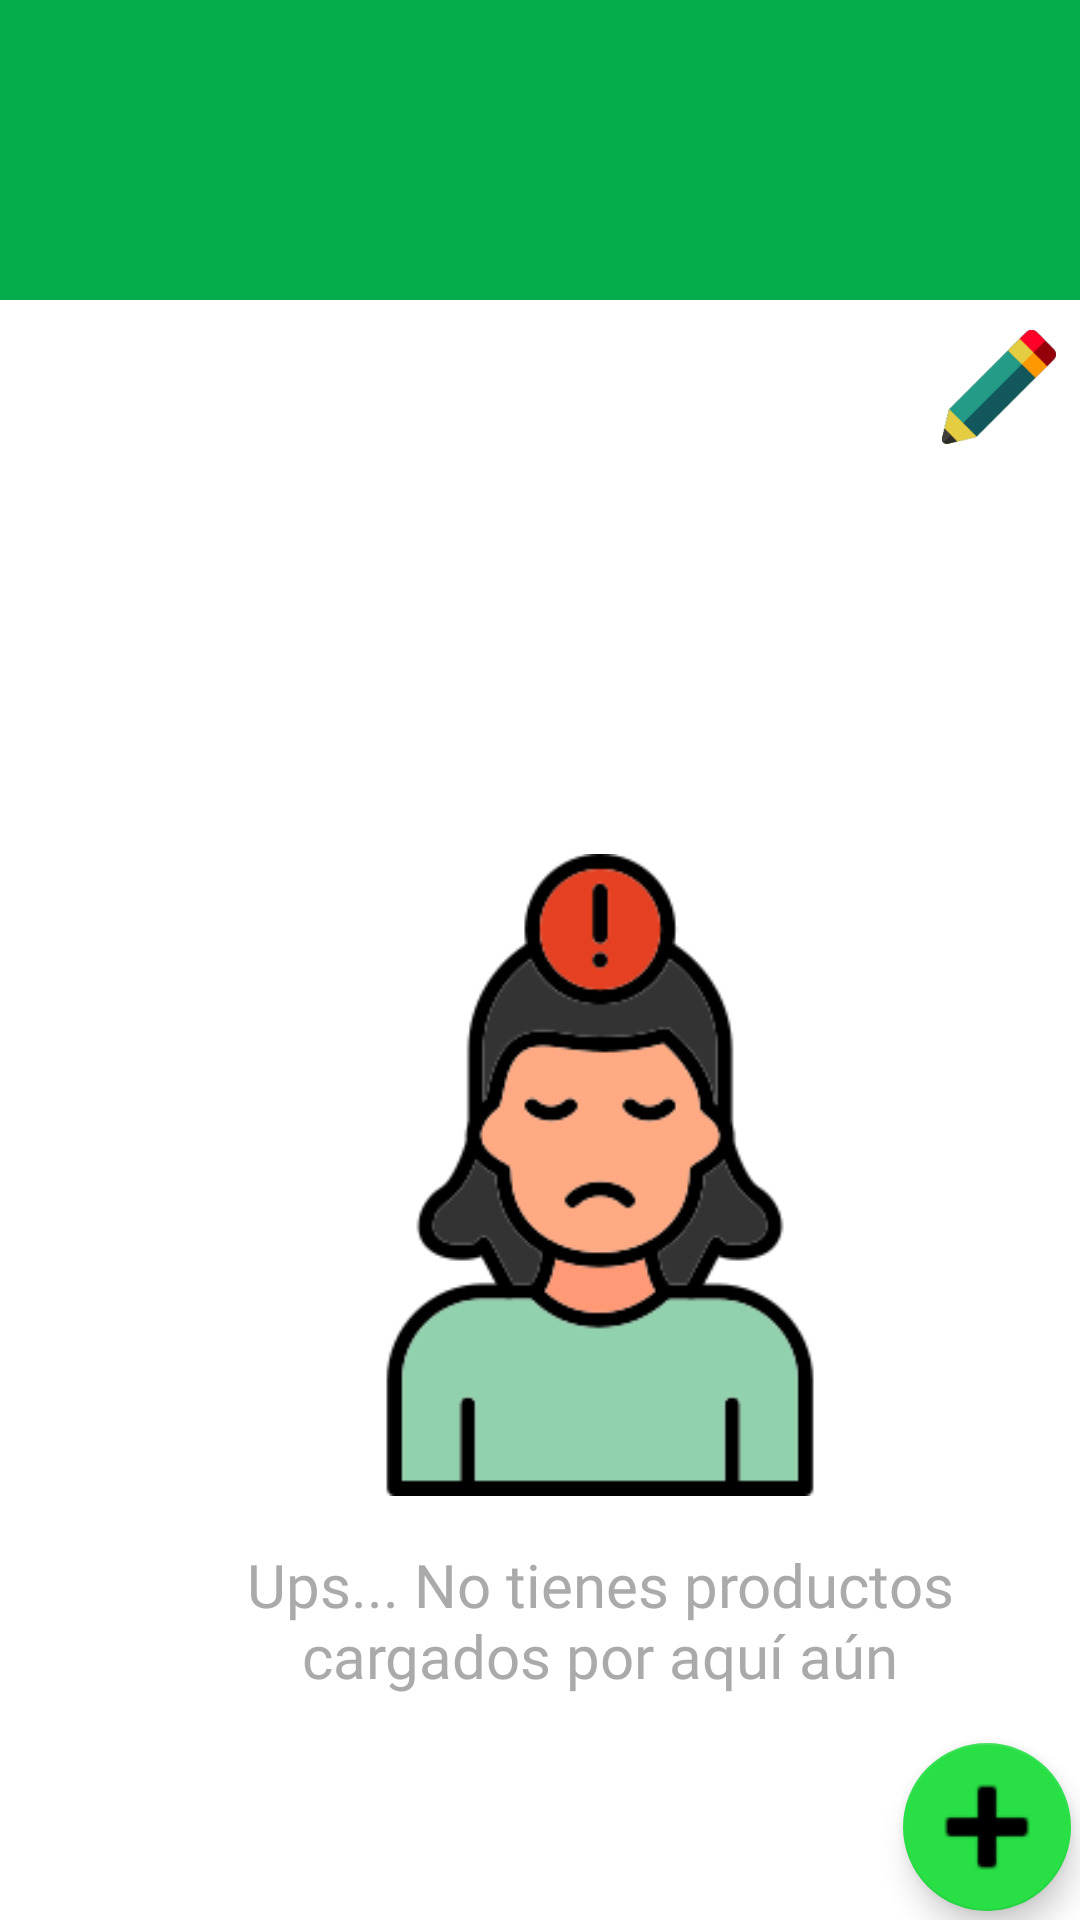

The Android layout XML behind this screen, and the referenced resources:
<!-- AndroidManifest.xml: application theme Theme.TP_FINAL -->
<!-- res/layout/fragment_comercio_.xml -->
<?xml version="1.0" encoding="utf-8"?>
<FrameLayout xmlns:android="http://schemas.android.com/apk/res/android"
    xmlns:app="http://schemas.android.com/apk/res-auto"
    xmlns:tools="http://schemas.android.com/tools"
    android:layout_width="match_parent"
    android:layout_height="match_parent"
    tools:context=".ComercioFragment">

    <androidx.constraintlayout.widget.ConstraintLayout
        android:layout_width="match_parent"
        android:layout_height="wrap_content"
        tools:context=".Seleccion_Comercio">

        <ImageView
            android:id="@+id/imageView16"
            android:layout_width="match_parent"
            android:layout_height="100dp"
            android:layout_marginTop="0dp"
            android:background="@color/ic_launcher_background"
            app:layout_constraintStart_toStartOf="parent"
            app:layout_constraintTop_toTopOf="parent" />

        <TextView
            android:id="@+id/txtComercioSeleccion"
            android:layout_width="wrap_content"
            android:layout_height="wrap_content"
            android:layout_marginStart="144dp"
            android:layout_marginTop="8dp"
            android:text=""
            android:textSize="30dp"
            android:textStyle="bold"
            app:layout_constraintStart_toStartOf="parent"
            app:layout_constraintTop_toBottomOf="@+id/imageView16" />

        <ImageView
            android:id="@+id/txtImgComercioSeleccion"
            android:layout_width="121dp"
            android:layout_height="120dp"
            android:layout_marginStart="16dp"
            android:layout_marginTop="40dp"
            android:layout_weight="1"
            app:layout_constraintStart_toStartOf="parent"
            app:layout_constraintTop_toTopOf="parent" />

        <ImageView
            android:id="@+id/editBussinessInformation"
            android:layout_width="40dp"
            android:layout_height="38dp"
            android:layout_marginTop="10dp"
            android:layout_marginEnd="7dp"
            android:src="@drawable/editar"
            app:layout_constraintEnd_toEndOf="parent"
            app:layout_constraintTop_toBottomOf="@+id/imageView16" />

        <include
            android:id="@+id/msgAclaratorioComecio"
            layout="@layout/activity_layout_comercio"
            android:layout_width="wrap_content"
            android:layout_height="wrap_content"
            android:layout_marginStart="60dp"
            android:layout_marginTop="250dp"
            app:layout_constraintStart_toStartOf="parent"
            app:layout_constraintTop_toTopOf="parent" />

        <GridView
            android:id="@+id/dgv_ProductosComercio"
            android:layout_width="408dp"
            android:layout_height="460dp"
            android:layout_marginTop="36dp"
            app:layout_constraintStart_toStartOf="parent"
            app:layout_constraintTop_toBottomOf="@+id/txtImgComercioSeleccion">

        </GridView>



    </androidx.constraintlayout.widget.ConstraintLayout>

    <com.google.android.material.floatingactionbutton.FloatingActionButton
        android:id="@+id/fab"
        android:layout_width="wrap_content"
        android:layout_height="wrap_content"
        android:layout_gravity="end|bottom"
        android:layout_margin="3dp"
        android:contentDescription="Agregar"
        android:src="@android:drawable/ic_input_add"
        app:backgroundTint="#28DF46"
        app:maxImageSize="50dp" />


</FrameLayout>
<!-- res/layout/activity_layout_comercio.xml (included above) -->
<?xml version="1.0" encoding="utf-8"?>
<androidx.constraintlayout.widget.ConstraintLayout xmlns:android="http://schemas.android.com/apk/res/android"
    xmlns:app="http://schemas.android.com/apk/res-auto"
    xmlns:tools="http://schemas.android.com/tools"
    android:layout_width="match_parent"
    android:layout_height="match_parent">

    <ImageView
        android:id="@+id/imageView45"
        android:layout_width="214dp"
        android:layout_height="246dp"
        android:src="@drawable/panic"
        app:layout_constraintBottom_toBottomOf="parent"
        app:layout_constraintEnd_toEndOf="parent"
        app:layout_constraintHorizontal_bias="0.5"
        app:layout_constraintStart_toStartOf="parent"
        app:layout_constraintTop_toTopOf="parent"
        app:layout_constraintVertical_bias="0.238" />

    <TextView
        android:id="@+id/textView7"
        android:layout_width="280dp"
        android:layout_height="60dp"
        android:fontFamily="@font/roboto_medium"
        android:text="@string/Layout_2"
        android:textAlignment="center"
        android:textColor="@android:color/darker_gray"
        android:textSize="20sp"
        app:layout_constraintBottom_toBottomOf="parent"
        app:layout_constraintEnd_toEndOf="parent"
        app:layout_constraintHorizontal_bias="0.496"
        app:layout_constraintStart_toStartOf="parent"
        app:layout_constraintTop_toBottomOf="@+id/imageView45"
        app:layout_constraintVertical_bias="0.048" />
</androidx.constraintlayout.widget.ConstraintLayout>
<!-- resources referenced by this layout -->
<resources>
  <color name="ic_launcher_background">#07AD4C</color>
  <!-- drawable editar: png bitmap (drawable-v24, 4423 bytes) -->
  <!-- drawable panic: png bitmap (drawable-v24, 26456 bytes) -->
  <string name="Layout_2">Ups... No tienes productos cargados por aquí aún</string>
  <style name="Theme.TP_FINAL" parent="Theme.MaterialComponents.DayNight.NoActionBar">
          
          <item name="colorPrimary">@color/Primary</item>
          <item name="colorPrimaryVariant">@color/Secondary</item>
          <item name="colorOnPrimary">@color/white</item>
          
          <item name="colorSecondary">#6CB615</item>
          <item name="colorSecondaryVariant">@color/teal_700</item>
          <item name="colorOnSecondary">@color/black</item>
          
          <item name="android:statusBarColor" tools:targetApi="l">?attr/colorPrimaryVariant</item>
          
      </style>
  <color name="Primary">#4CAF50</color>
  <color name="Secondary">#8BC34A</color>
  <color name="white">#FFFFFFFF</color>
  <color name="teal_700">#FF018786</color>
  <color name="black">#FF000000</color>
</resources>
